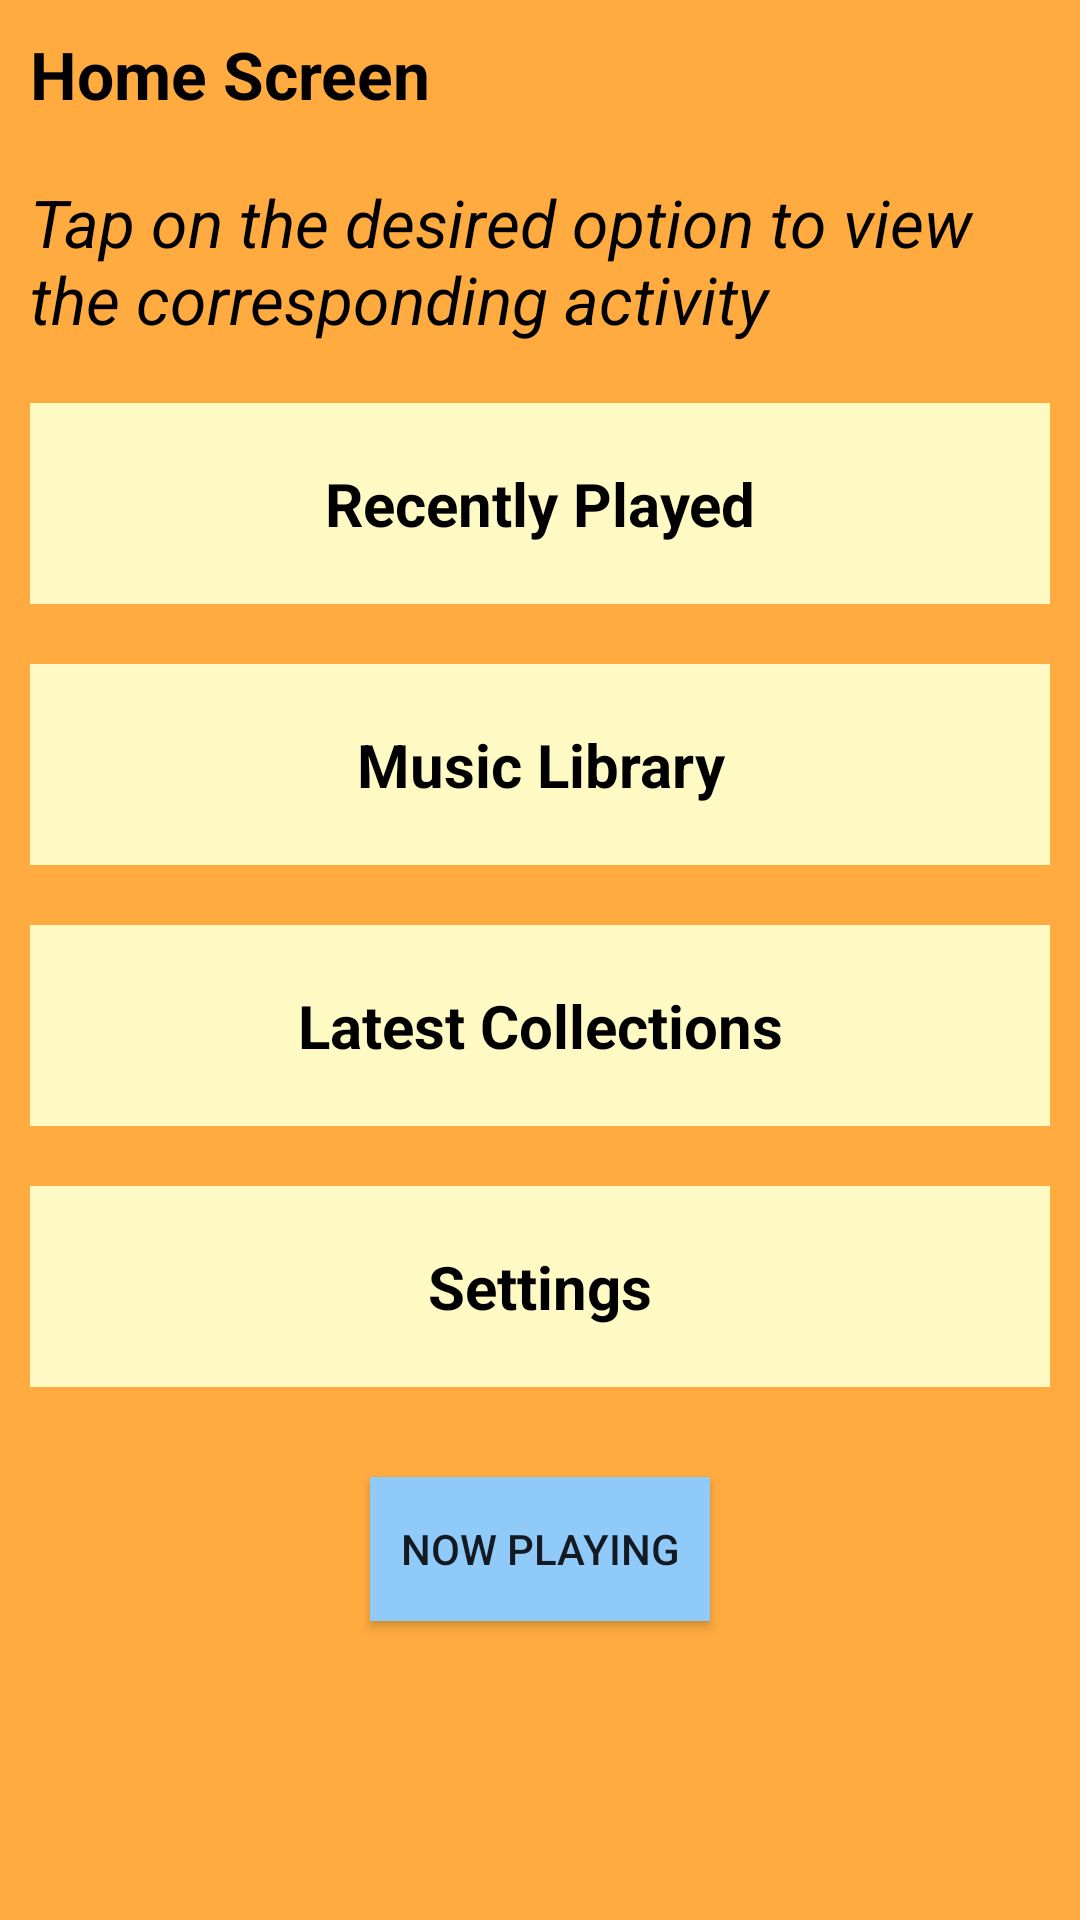

Produce the Android XML layout that renders to this screen, including the resource entries it uses.
<!-- AndroidManifest.xml: application theme AppTheme -->
<!-- res/layout/activity_main.xml -->
<?xml version="1.0" encoding="utf-8"?>
<ScrollView xmlns:android="http://schemas.android.com/apk/res/android"
    xmlns:tools="http://schemas.android.com/tools"
    android:layout_width="match_parent"
    android:layout_height="match_parent"
    tools:context="com.example.home.mymusicplayer.MainActivity">

    <LinearLayout
        android:layout_width="match_parent"
        android:layout_height="wrap_content"
        android:orientation="vertical">

        <TextView
            android:layout_width="wrap_content"
            android:layout_height="wrap_content"
            android:layout_margin="10dp"
            android:text="@string/home_screen"
            android:textColor="@color/colorOptions"
            android:textSize="22sp"
            android:textStyle="bold" />

        <TextView
            android:layout_width="wrap_content"
            android:layout_height="wrap_content"
            android:layout_margin="10dp"
            android:text="@string/main_desc"
            android:textColor="@color/colorOptions"
            android:textSize="22sp"
            android:textStyle="italic" />

        <TextView
            android:id="@+id/recent_option"
            android:layout_width="match_parent"
            android:layout_height="wrap_content"
            android:layout_margin="10dp"
            android:background="@color/bgColorOptions"
            android:gravity="center"
            android:padding="20dp"
            android:text="@string/recent_items"
            android:textColor="@color/colorOptions"
            android:textSize="20sp"
            android:textStyle="bold" />

        <TextView
            android:id="@+id/library"
            android:layout_width="match_parent"
            android:layout_height="wrap_content"
            android:layout_margin="10dp"
            android:background="@color/bgColorOptions"
            android:gravity="center"
            android:padding="20dp"
            android:text="@string/library"
            android:textColor="@color/colorOptions"
            android:textSize="20sp"
            android:textStyle="bold" />

        <TextView
            android:id="@+id/latest"
            android:layout_width="match_parent"
            android:layout_height="wrap_content"
            android:layout_margin="10dp"
            android:background="@color/bgColorOptions"
            android:gravity="center"
            android:padding="20dp"
            android:text="@string/collections"
            android:textColor="@color/colorOptions"
            android:textSize="20sp"
            android:textStyle="bold" />

        <TextView
            android:id="@+id/settings"
            android:layout_width="match_parent"
            android:layout_height="wrap_content"
            android:layout_margin="10dp"
            android:background="@color/bgColorOptions"
            android:gravity="center"
            android:padding="20dp"
            android:text="@string/settings"
            android:textColor="@color/colorOptions"
            android:textSize="20sp"
            android:textStyle="bold" />

        <Button
            android:id="@+id/now_playing"
            android:layout_width="wrap_content"
            android:layout_height="wrap_content"
            android:layout_gravity="center"
            android:layout_margin="20dp"
            android:background="@color/colorButton"
            android:padding="10dp"
            android:text="@string/now_playing" />


    </LinearLayout>
</ScrollView>
<!-- resources referenced by this layout -->
<resources>
  <color name="bgColorOptions">#FFF9C4</color>
  <color name="colorButton">#90CAF9</color>
  <color name="colorOptions">#000000</color>
  <string name="collections">Latest Collections</string>
  <string name="home_screen">Home Screen</string>
  <string name="library">Music Library</string>
  <string name="main_desc">Tap on the desired option to view the corresponding activity</string>
  <string name="now_playing">Now Playing</string>
  <string name="recent_items">Recently Played</string>
  <string name="settings">Settings</string>
  <style name="AppTheme" parent="Theme.AppCompat.Light.DarkActionBar">
          
          <item name="colorPrimary">@color/colorPrimary</item>
          <item name="colorPrimaryDark">@color/colorPrimaryDark</item>
          <item name="colorAccent">@color/colorAccent</item>
          <item name="android:windowBackground">@color/bgColorLayout</item>
      </style>
  <color name="colorPrimary">#5D4037</color>
  <color name="colorPrimaryDark">#3E2723</color>
  <color name="colorAccent">#18FFFF</color>
  <color name="bgColorLayout">#FFAB40</color>
</resources>
